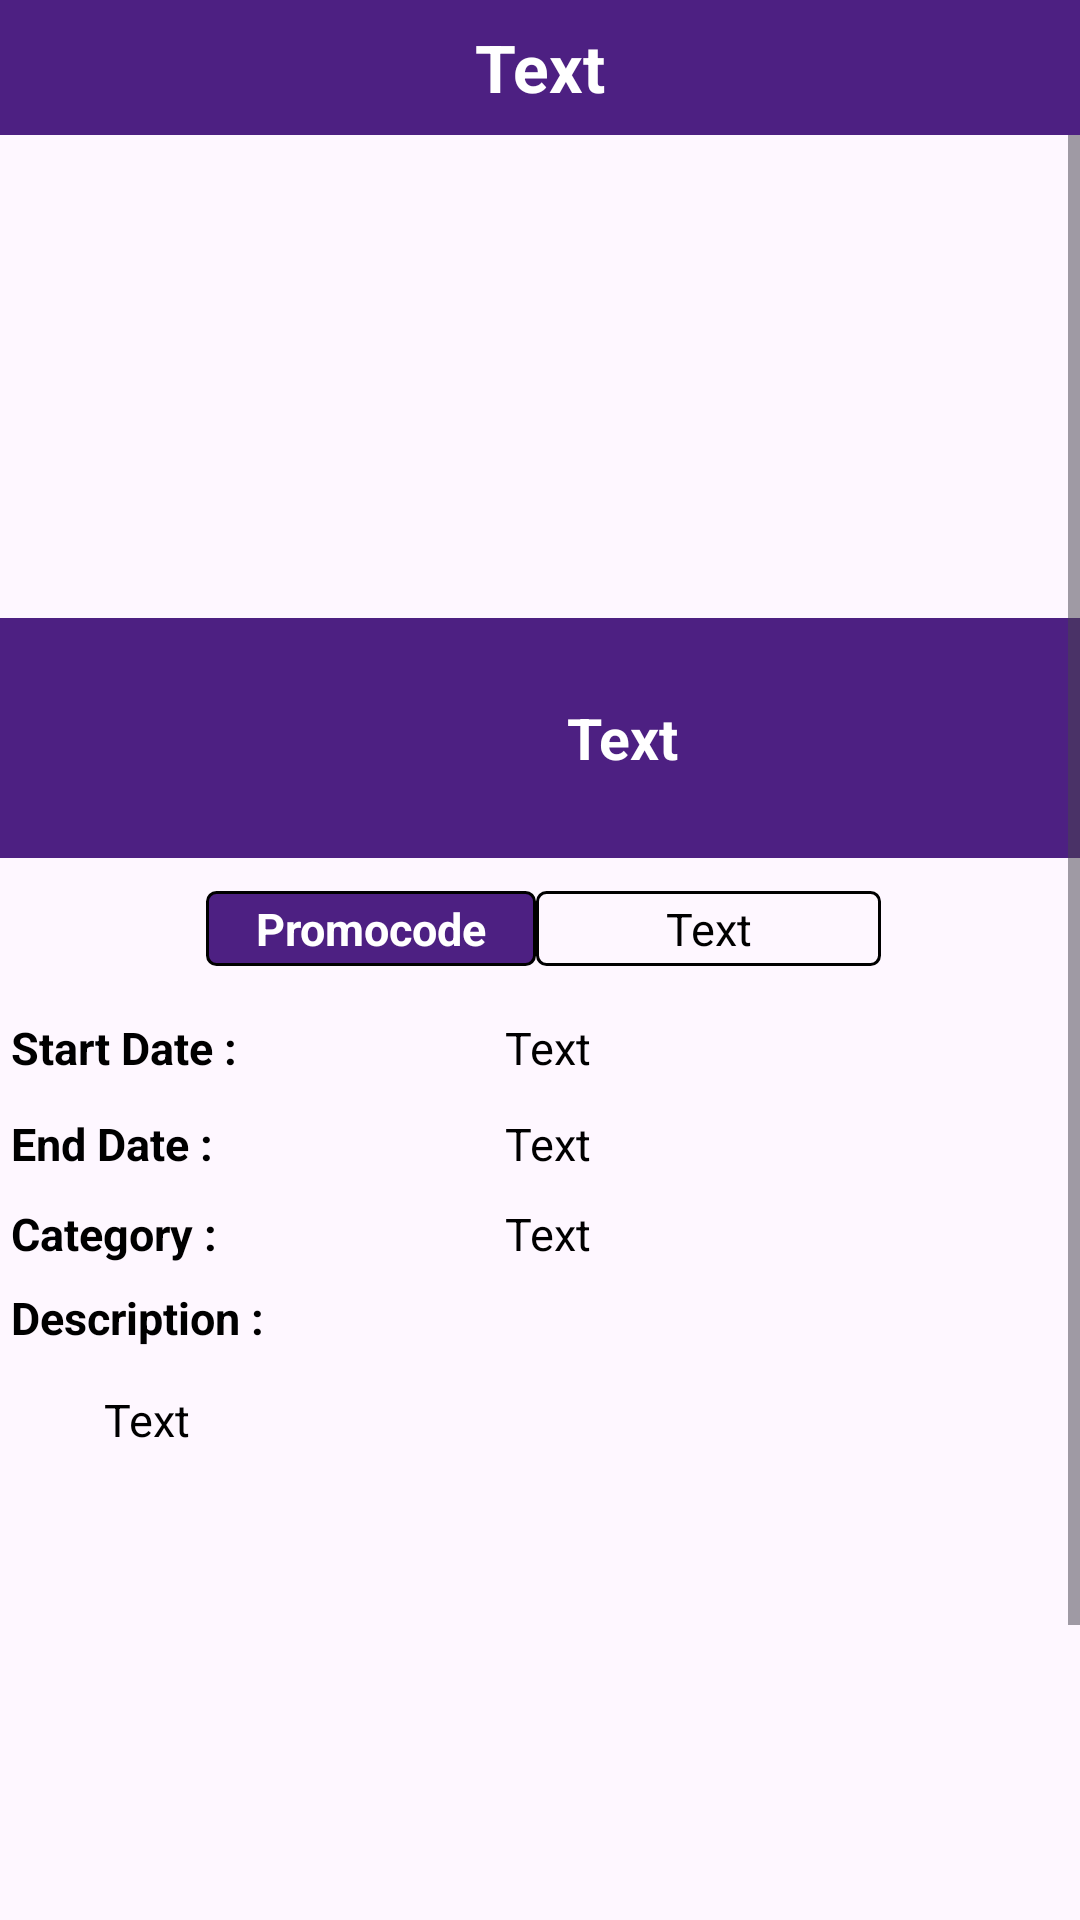

This screen was rendered from an Android layout file. Write that file and the resources it references.
<!-- AndroidManifest.xml: application theme Theme.MyTask -->
<!-- res/layout/fragment_second.xml -->
<?xml version="1.0" encoding="utf-8"?>
<androidx.constraintlayout.widget.ConstraintLayout xmlns:android="http://schemas.android.com/apk/res/android"
    xmlns:app="http://schemas.android.com/apk/res-auto"
    xmlns:tools="http://schemas.android.com/tools"
    android:id="@+id/nestedScrollView2"
    android:layout_width="match_parent"
    android:layout_height="match_parent"
    tools:context=".DetailActivity" >

    <include
        layout="@layout/toolbar2"
        app:layout_constraintBottom_toBottomOf="parent"
        app:layout_constraintEnd_toEndOf="parent"
        app:layout_constraintStart_toStartOf="parent"
        app:layout_constraintTop_toTopOf="parent">

    </include>
    <ScrollView
        android:layout_width="match_parent"
        android:layout_height="match_parent">


    <androidx.constraintlayout.widget.ConstraintLayout
        android:layout_width="match_parent"
        android:layout_height="match_parent">

        <com.google.android.material.imageview.ShapeableImageView
            android:id="@+id/detailImage"
            android:layout_width="410dp"
            android:layout_height="160dp"
            android:layout_marginTop="45dp"
            android:layout_marginEnd="1dp"
            android:scaleType="centerCrop"
            app:layout_constraintEnd_toEndOf="parent"
            app:layout_constraintHorizontal_bias="1.0"
            app:layout_constraintStart_toStartOf="parent"
            app:layout_constraintTop_toTopOf="parent" />

        <TextView
            android:id="@+id/detailTitle"
            android:layout_width="415dp"
            android:layout_height="80dp"
            android:layout_marginTop="1dp"
            android:layout_marginEnd="1dp"
            android:layout_marginBottom="348dp"
            android:background="#4D2082"
            android:gravity="center"
            android:text="Text"
            android:textColor="@color/white"
            android:textSize="19sp"
            android:textStyle="bold"
            app:layout_constraintBottom_toBottomOf="parent"
            app:layout_constraintEnd_toEndOf="parent"
            app:layout_constraintHorizontal_bias="0.0"
            app:layout_constraintStart_toStartOf="parent"
            app:layout_constraintTop_toBottomOf="@+id/detailImage"
            app:layout_constraintVertical_bias="0.0" />

        <TextView
            android:id="@+id/textView3"
            android:layout_width="110dp"
            android:layout_height="25dp"
            android:layout_marginStart="94dp"
            android:layout_marginTop="11dp"
            android:background="@drawable/box_background"
            android:gravity="center"
            android:text="Promocode"
            android:textColor="@color/white"
            android:textSize="15sp"
            android:textStyle="bold"
            app:layout_constraintEnd_toStartOf="@+id/detailPromo"
            app:layout_constraintStart_toStartOf="parent"
            app:layout_constraintTop_toBottomOf="@+id/detailTitle" />

        <TextView
            android:id="@+id/detailPromo"
            android:layout_width="115dp"
            android:layout_height="25dp"
            android:layout_marginTop="11dp"
            android:layout_marginEnd="92dp"
            android:background="@drawable/box_background2"
            android:gravity="center"
            android:text="Text"
            android:textColor="@color/black"
            android:textSize="15sp"
            app:layout_constraintEnd_toEndOf="parent"
            app:layout_constraintStart_toEndOf="@+id/textView3"
            app:layout_constraintTop_toBottomOf="@+id/detailTitle" />

        <TextView
            android:id="@+id/textView4"
            android:layout_width="110dp"
            android:layout_height="20dp"
            android:layout_marginStart="25dp"
            android:layout_marginTop="17dp"
            android:layout_marginEnd="35dp"
            android:text="Start Date : "
            android:textColor="@color/black"
            android:textSize="15sp"
            android:textStyle="bold"
            app:layout_constraintEnd_toStartOf="@+id/startDate"
            app:layout_constraintStart_toStartOf="parent"
            app:layout_constraintTop_toBottomOf="@+id/textView3" />

        <TextView
            android:id="@+id/startDate"
            android:layout_width="115dp"
            android:layout_height="20dp"
            android:layout_marginTop="17dp"
            android:layout_marginEnd="118dp"
            android:gravity="center"
            android:text="Text "
            android:textColor="@color/black"
            android:textSize="15sp"
            app:layout_constraintEnd_toEndOf="parent"
            app:layout_constraintTop_toBottomOf="@+id/textView3" />

        <TextView
            android:id="@+id/textView5"
            android:layout_width="110dp"
            android:layout_height="20dp"
            android:layout_marginStart="25dp"
            android:layout_marginTop="12dp"
            android:layout_marginEnd="35dp"
            android:text="End Date : "
            android:textColor="@color/black"
            android:textSize="15sp"
            android:textStyle="bold"
            app:layout_constraintEnd_toStartOf="@+id/endDate"
            app:layout_constraintStart_toStartOf="parent"
            app:layout_constraintTop_toBottomOf="@+id/textView4" />

        <TextView
            android:id="@+id/endDate"
            android:layout_width="115dp"
            android:layout_height="20dp"
            android:layout_marginTop="12dp"
            android:layout_marginEnd="118dp"
            android:gravity="center"
            android:text="Text "
            android:textColor="@color/black"
            android:textSize="15sp"
            app:layout_constraintEnd_toEndOf="parent"
            app:layout_constraintTop_toBottomOf="@+id/startDate" />

        <TextView
            android:id="@+id/textView7"
            android:layout_width="110dp"
            android:layout_height="20dp"
            android:layout_marginStart="25dp"
            android:layout_marginTop="10dp"
            android:layout_marginEnd="35dp"
            android:text="Category : "
            android:textColor="@color/black"
            android:textSize="15sp"
            android:textStyle="bold"
            app:layout_constraintEnd_toStartOf="@+id/category"
            app:layout_constraintStart_toStartOf="parent"
            app:layout_constraintTop_toBottomOf="@+id/textView5" />

        <TextView
            android:id="@+id/category"
            android:layout_width="115dp"
            android:layout_height="20dp"
            android:layout_marginTop="10dp"
            android:layout_marginEnd="118dp"
            android:gravity="center"
            android:text="Text "
            android:textColor="@color/black"
            android:textSize="15sp"
            app:layout_constraintEnd_toEndOf="parent"
            app:layout_constraintTop_toBottomOf="@+id/endDate" />

        <TextView
            android:id="@+id/textView6"
            android:layout_width="110dp"
            android:layout_height="20dp"
            android:layout_marginStart="29dp"
            android:layout_marginTop="8dp"
            android:layout_marginEnd="272dp"
            android:text="Description : "
            android:textColor="@color/black"
            android:textSize="15sp"
            android:textStyle="bold"
            app:layout_constraintEnd_toEndOf="parent"
            app:layout_constraintStart_toStartOf="parent"
            app:layout_constraintTop_toBottomOf="@+id/textView7" />

        <TextView
            android:id="@+id/description"
            android:layout_width="325dp"
            android:layout_height="268dp"

            android:layout_marginStart="60dp"
            android:layout_marginTop="14dp"
            android:layout_marginEnd="26dp"
            android:layout_marginBottom="25dp"
            android:text="Text "
            android:textColor="@color/black"
            android:textSize="15sp"
            app:layout_constraintBottom_toBottomOf="parent"
            app:layout_constraintEnd_toEndOf="parent"
            app:layout_constraintStart_toStartOf="parent"
            app:layout_constraintTop_toBottomOf="@+id/textView6" />
    </androidx.constraintlayout.widget.ConstraintLayout>


    </ScrollView>

</androidx.constraintlayout.widget.ConstraintLayout>
<!-- res/layout/toolbar2.xml (included above) -->
<?xml version="1.0" encoding="utf-8"?>

<androidx.appcompat.widget.Toolbar xmlns:android="http://schemas.android.com/apk/res/android"
    android:layout_width="match_parent"
    android:layout_height="45dp"
    android:background="#4D2082"
    android:elevation="8dp">




    <TextView
        android:id="@+id/storeName"
        android:text="Text"
        android:layout_width="wrap_content"
        android:layout_height="wrap_content"
        android:textSize="22sp"
        android:textStyle="bold"
        android:layout_gravity="center"
        android:textColor="@color/white">


    </TextView>

</androidx.appcompat.widget.Toolbar>
<!-- resources referenced by this layout -->
<resources>
  <!-- drawable box_background (drawable) -->
  <?xml version="1.0" encoding="utf-8"?>
  
  <shape xmlns:android="http://schemas.android.com/apk/res/android" android:shape="rectangle">
      <stroke android:width="1dp" android:color="@color/black">
      </stroke>
      <solid android:color="#4D2082">
  
      </solid>
  
  <corners android:radius="3dp">
  
  </corners>
  </shape>
  <!-- drawable box_background2 (drawable) -->
  <?xml version="1.0" encoding="utf-8"?>
  
  <shape xmlns:android="http://schemas.android.com/apk/res/android" android:shape="rectangle">
      <stroke android:width="1dp" android:color="@color/black">
      </stroke>
  
  
  <corners android:radius="3dp">
  
  </corners>
  </shape>
  <style name="Theme.MyTask" parent="Base.Theme.MyTask">
          
          <item name="android:navigationBarColor">@android:color/transparent</item>
          <item name="android:statusBarColor">@android:color/transparent</item>
          <item name="android:windowLightStatusBar">?attr/isLightTheme</item>
      </style>
  <style name="Base.Theme.MyTask" parent="Theme.Material3.DayNight.NoActionBar">
          
         <item name="titleTextColor">@color/white</item>
      </style>
  <!-- not gathered from this repository: default colours our renderer supplied (Android Studio template values) -->
  <color name="black">#FF000000</color>
  <color name="white">#FFFFFFFF</color>
</resources>
